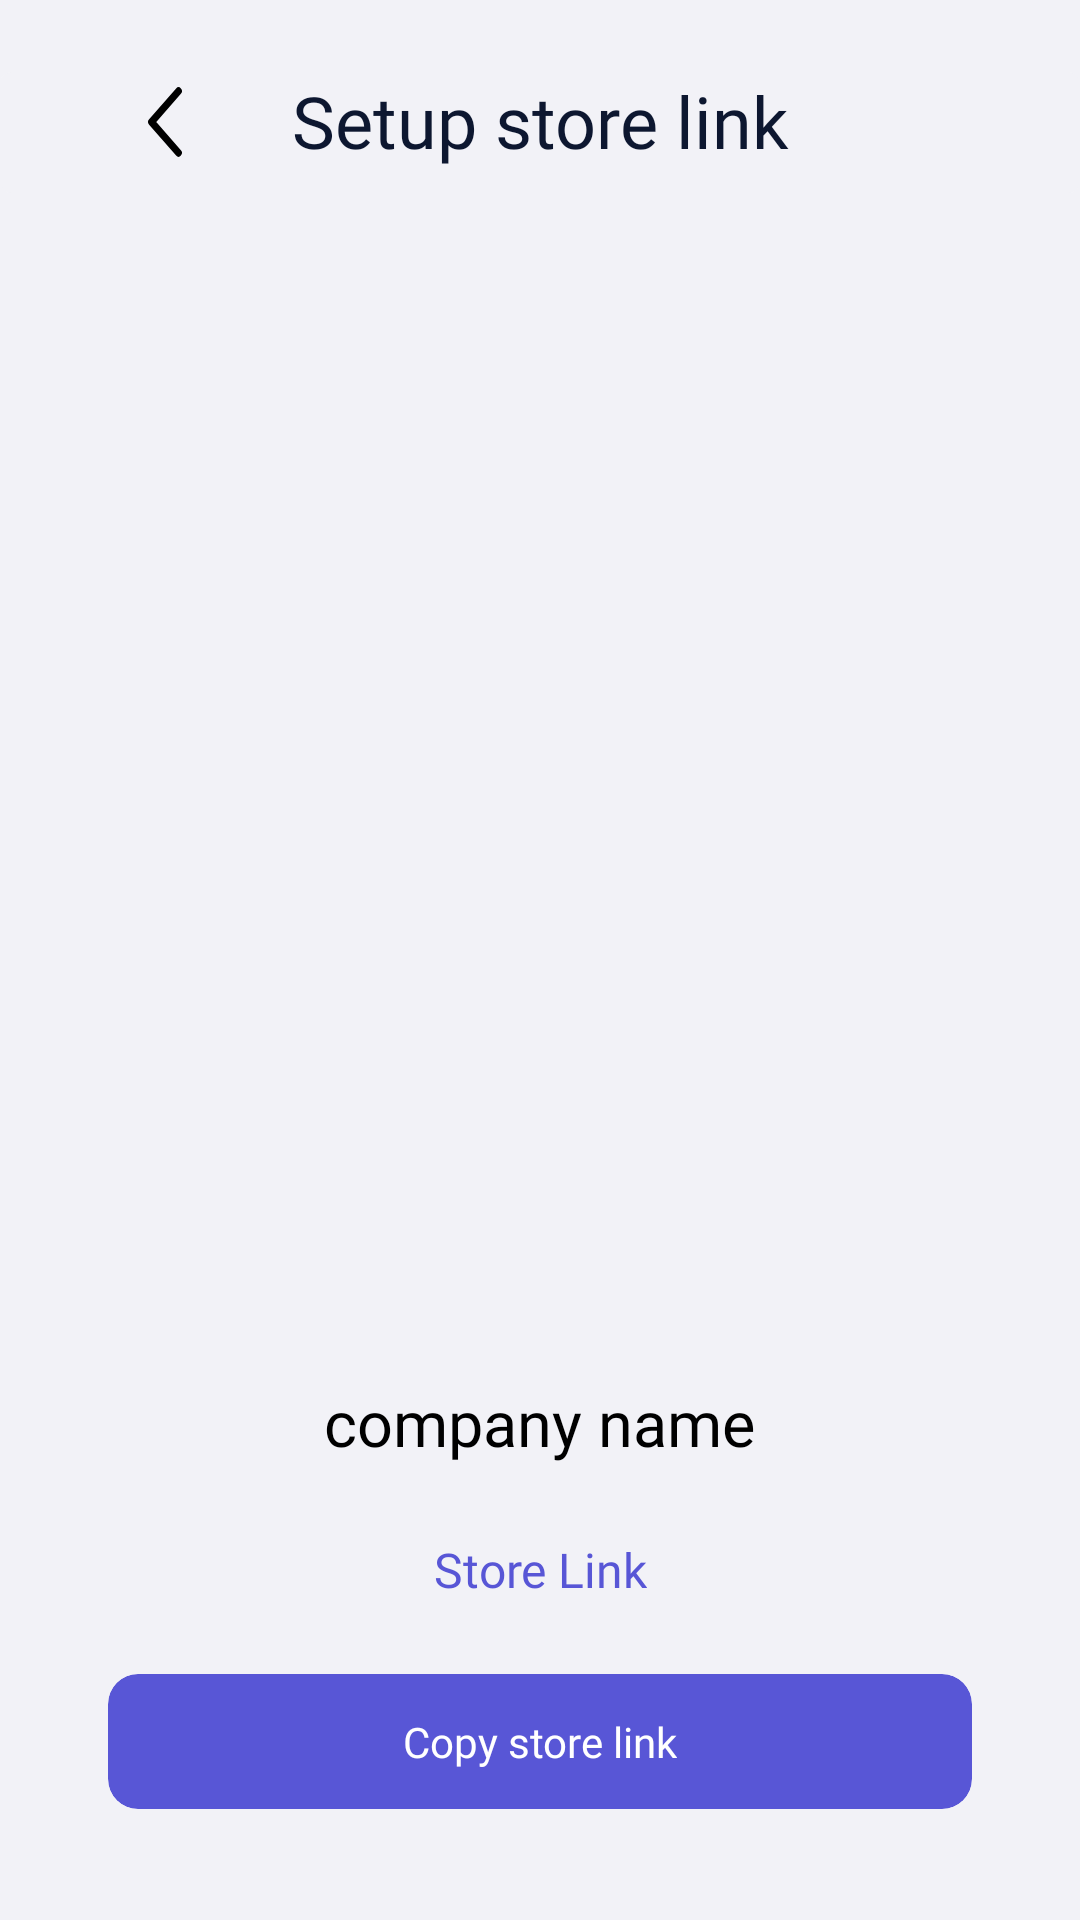

The Android layout XML behind this screen, and the referenced resources:
<!-- AndroidManifest.xml: application theme Theme.StoreMa -->
<!-- res/layout/activity_share_store_link.xml -->
<?xml version="1.0" encoding="utf-8"?>
<LinearLayout xmlns:android="http://schemas.android.com/apk/res/android"
    xmlns:app="http://schemas.android.com/apk/res-auto"
    xmlns:tools="http://schemas.android.com/tools"
    android:layout_width="match_parent"
    android:layout_height="match_parent"
    android:background="@color/background_white"
    android:orientation="vertical">


    <com.google.android.material.card.MaterialCardView
        android:layout_width="match_parent"
        android:layout_height="wrap_content"
        android:layout_marginTop="@dimen/fragment_margin_top"
        android:elevation="2dp"
        app:cardBackgroundColor="@color/background_white"
        app:cardElevation="0dp">

        <androidx.constraintlayout.widget.ConstraintLayout
            android:layout_width="match_parent"
            android:layout_height="wrap_content"
            android:layout_marginStart="@dimen/app_start_margin"
            android:layout_marginEnd="@dimen/app_end_margin">


            <com.google.android.material.card.MaterialCardView
                android:id="@+id/btn_back_activity_share_store_link"
                android:layout_width="wrap_content"
                android:layout_height="wrap_content"
                app:cardBackgroundColor="@android:color/transparent"
                app:cardElevation="0dp"
                app:layout_constraintBottom_toBottomOf="@id/string_title_add_items"
                app:layout_constraintStart_toStartOf="parent"
                app:layout_constraintTop_toTopOf="@id/string_title_add_items">


                <View
                    android:layout_width="12dp"
                    android:layout_height="24dp"
                    android:layout_margin="12dp"
                    android:background="@drawable/ic_left_click_arrow_bold" />


            </com.google.android.material.card.MaterialCardView>


            <TextView
                android:id="@+id/string_title_add_items"
                android:layout_width="match_parent"
                android:layout_height="wrap_content"
                android:fontFamily="@font/montserrat_semibold"
                android:gravity="center"
                android:text="@string/string_setup_store_link"
                android:textColor="@color/fragment_title_color"
                android:textSize="24sp"
                app:layout_constraintEnd_toEndOf="parent"
                app:layout_constraintStart_toStartOf="parent"
                app:layout_constraintTop_toTopOf="parent" />

        </androidx.constraintlayout.widget.ConstraintLayout>


    </com.google.android.material.card.MaterialCardView>

    <androidx.core.widget.NestedScrollView
        android:layout_width="match_parent"
        android:layout_height="match_parent"
        android:fillViewport="true"
        android:background="@color/background_white"
        android:scrollbars="none">


        <androidx.constraintlayout.widget.ConstraintLayout
            android:layout_width="match_parent"
            android:layout_height="match_parent"
            android:layout_marginStart="@dimen/fragment_margin_start"
            android:layout_marginEnd="@dimen/fragment_margin_end">


            <LinearLayout
                android:layout_width="match_parent"
                android:layout_height="match_parent"
                android:layout_marginTop="@dimen/app_top_margin"
                android:orientation="vertical"
                android:gravity="center"
                app:layout_constraintStart_toStartOf="parent"
                app:layout_constraintTop_toTopOf="parent">


                <ImageView
                    android:id="@+id/idIVQrcode"
                    android:layout_width="300dp"
                    android:layout_height="300dp"
                    android:layout_margin="12dp"/>

                <TextView
                    android:id="@+id/text_company_name"
                    android:layout_width="wrap_content"
                    android:layout_height="wrap_content"
                    android:text="company name"
                    android:layout_margin="12dp"
                    android:fontFamily="@font/montserrat_semibold"
                    android:textColor="@color/full_black"
                    android:textSize="21sp"/>



                <TextView
                    android:id="@+id/store_link"
                    android:layout_width="wrap_content"
                    android:layout_height="wrap_content"
                    android:layout_gravity="center"
                    android:layout_margin="12dp"
                    android:autoLink="web"
                    android:fontFamily="@font/montserrat_regular"
                    android:gravity="center"
                    android:text="@string/string_store_link"
                    android:textColor="@color/blue_button"
                    android:textSize="16sp"
                    app:layout_constraintBottom_toBottomOf="parent"
                    app:layout_constraintEnd_toEndOf="parent"
                    app:layout_constraintTop_toTopOf="parent" />


                <com.google.android.material.card.MaterialCardView
                    android:id="@+id/btn_copy_store_link"
                    android:layout_width="match_parent"
                    android:layout_height="@dimen/button_height"
                    android:layout_margin="12dp"
                    android:layout_marginTop="@dimen/container_top_margin"
                    android:background="@drawable/button_background_fill"
                    app:cardBackgroundColor="@color/blue_button"
                    app:cardCornerRadius="@dimen/button_radius"
                    app:cardElevation="0dp">


                    <TextView
                        android:id="@+id/update_status_text_view"
                        style="@style/text_bold_montserrat"
                        android:layout_width="wrap_content"
                        android:layout_height="wrap_content"
                        android:layout_gravity="center"
                        android:padding="11dp"
                        android:text="Copy store link"
                        android:textColor="@color/full_white"
                        android:textSize="14sp" />


                </com.google.android.material.card.MaterialCardView>


            </LinearLayout>
        </androidx.constraintlayout.widget.ConstraintLayout>
    </androidx.core.widget.NestedScrollView>
</LinearLayout>
<!-- resources referenced by this layout -->
<resources>
  <color name="background_white">#FFF2F2F7</color>
  <color name="blue_button">#FF5856D6</color>
  <color name="fragment_title_color">#FF0D1730</color>
  <color name="full_black">#FF000000</color>
  <color name="full_white">#FFFFFFFF</color>
  <dimen name="app_end_margin">37dp</dimen>
  <dimen name="app_start_margin">37dp</dimen>
  <dimen name="app_top_margin">35dp</dimen>
  <dimen name="button_height">45dp</dimen>
  <dimen name="button_radius">10dp</dimen>
  <dimen name="container_top_margin">24dp</dimen>
  <dimen name="fragment_margin_end">24dp</dimen>
  <dimen name="fragment_margin_start">24dp</dimen>
  <dimen name="fragment_margin_top">24dp</dimen>
  <!-- drawable button_background_fill (drawable) -->
  <?xml version="1.0" encoding="utf-8"?>
  <shape xmlns:android="http://schemas.android.com/apk/res/android"
      android:shape="rectangle">
  
      <corners android:radius="@dimen/button_radius"/>
      <solid android:color="@color/white"/>
  
  </shape>
  <!-- drawable ic_left_click_arrow_bold (drawable) -->
  <vector xmlns:android="http://schemas.android.com/apk/res/android"
      android:width="16dp"
      android:height="28dp"
      android:viewportWidth="16"
      android:viewportHeight="28">
    <path
        android:pathData="M14,2L2,14L14,26"
        android:strokeLineJoin="round"
        android:strokeWidth="3"
        android:fillColor="#00000000"
        android:strokeColor="#000000"
        android:strokeLineCap="round"/>
  </vector>
  <string name="string_setup_store_link">Setup store link</string>
  <string name="string_store_link">Store Link</string>
  <style name="text_bold_montserrat">
          <item name="fontFamily">@font/montserrat_bold</item>
          <item name="android:textColor">@color/full_black</item>
  
      </style>
  <style name="Theme.StoreMa" parent="Theme.MaterialComponents.Light.NoActionBar">
          <item name="colorPrimary">@color/blue_button</item>
          <item name="colorPrimaryVariant">@color/background_white</item>
          <item name="colorOnPrimary">@color/background_white</item>
          
          <item name="colorSecondary">@color/blue_button</item>
          <item name="colorSecondaryVariant">@color/teal_700</item>
          <item name="colorOnSecondary">@color/black</item>
  
          
          <item name="android:navigationBarColor">?attr/colorPrimaryVariant</item>
          <item name="android:windowLightNavigationBar" tools:targetApi="p">true</item>
  
  
          
          <item name="android:statusBarColor">?attr/colorPrimaryVariant</item>
          <item name="android:windowLightStatusBar">true</item>
  
  
  
  
      </style>
  <color name="white">#FFFFFFFF</color>
  
  
  
  
      // Colors used in our app
  <color name="teal_700">#FF018786</color>
  <color name="black">#FF000000</color>
</resources>
